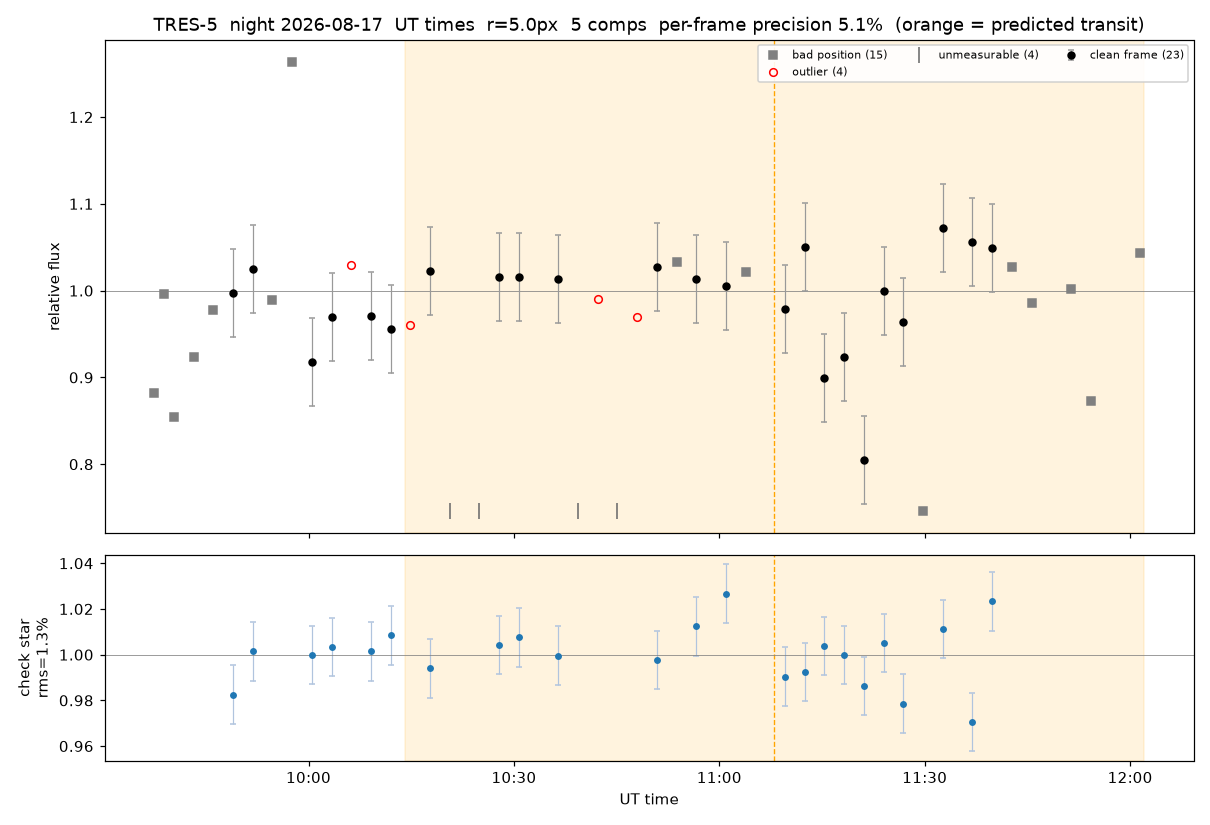

Values plotted in this chart, from the file beside it:
file, mjd_obs, ut_time, x, y, weather, target_flux, ensemble_flux, rel_flux, check_flux, status, used, comp4_flux, comp5_flux, comp10_flux, comp13_flux, comp14_flux
TRES-5260817091750.fits, 61269, 09:17:16, 298.6, 203.6, 100, 562.1, , , , position, no, 39640, , 20293, 18504, 18357
TRES-5260817092423.fits, 61269, 09:24:28, 301.6, 268.1, 100, 547.1, , , , position, no, 41308, , 20246, 18402, 18251
TRES-5260817092606.fits, 61269, 09:25:55, 305.0, 203.8, 100, 575.3, , , , position, no, 41627, , 20466, 18380, 18264
TRES-5260817093238.fits, 61269, 09:33:07, 304.8, 263.1, 100, 570.9, , , , position, no, 41908, , 20074, 18507, 18211
TRES-5260817093730.fits, 61269, 09:37:26, 309.1, 225.5, 100, 530.4, 170897, 0.8819, 1.019, position, no, 42134, 71836, 20183, 18562, 18182
TRES-5260817093914.fits, 61269, 09:38:52, 310.6, 207, 100, 594.0, 168814, 0.996, 0.9971, position, no, 41464, 70366, 20466, 18245, 18274
TRES-5260817094059.fits, 61269, 09:40:19, 311.7, 205.8, 100, 507.6, 168540, 0.8541, 0.9757, position, no, 40742, 70859, 20380, 18467, 18091
TRES-5260817094242.fits, 61269, 09:43:12, 313.8, 206.4, 100, 555.1, 171162, 0.9235, 0.9943, position, no, 41928, 72789, 20071, 18314, 18060
TRES-5260817094427.fits, 61269, 09:44:38, 314.6, 202.1, 100, 533.1, , , , position, no, , 72464, 20197, 18427, 18084
TRES-5260817094610.fits, 61269, 09:46:04, 314.6, 201.9, 100, 580.6, 169060, 0.9778, 0.9847, position, no, 41230, 70743, 20371, 18547, 18170
TRES-5260817094753.fits, 61269, 09:47:31, 316.7, 206.9, 100, 562.8, , , , position, no, 40374, , 20297, 18301, 18235
TRES-5260817094938.fits, 61269, 09:48:57, 318.5, 207.9, 100, 582.1, 167697, 0.9978, 0.9825, ok, yes, 40602, 70117, 20091, 18496, 18391
TRES-5260817095122.fits, 61269, 09:51:50, 318.1, 207.7, 100, 609.1, 170676, 1.025, 1.001, ok, yes, 41937, 71911, 20065, 18610, 18153
TRES-5260817095415.fits, 61269, 09:54:43, 318.5, 204.9, 100, 576.6, 167396, 0.989, 0.9893, position, no, 40832, 69966, 20092, 18340, 18166
TRES-5260817095716.fits, 61269, 09:57:36, 319.6, 203.8, 100, 570.3, 129870, 1.263, 1.319, position, no, 39067, 34492, 19824, 18393, 18094
TRES-5260817100015.fits, 61269, 10:00:28, 321.8, 212.7, 100, 530.3, 167353, 0.9181, 0.9998, ok, yes, 40873, 70072, 20195, 18340, 17873
TRES-5260817100315.fits, 61269, 10:03:21, 324, 209.6, 100, 559.5, 167804, 0.9691, 1.003, ok, yes, 41156, 70336, 19984, 18234, 18094
TRES-5260817100616.fits, 61269, 10:06:14, 323, 208.5, 100, 601.7, 169412, 1.03, 0.9916, outlier, no, 41227, 71696, 20005, 18411, 18072
TRES-5260817100915.fits, 61269, 10:09:07, 325.7, 206.1, 100, 555.6, 166655, 0.9708, 1.002, ok, yes, 40899, 69443, 20053, 18309, 17950
TRES-5260817101216.fits, 61269, 10:12:00, 328.9, 211, 100, 541.0, 166086, 0.9559, 1.008, ok, yes, 40787, 69211, 20065, 18235, 17789
TRES-5260817101515.fits, 61269, 10:14:52, 329.9, 207, 100, 546.8, 167172, 0.9605, 1.006, outlier, no, 41073, 70493, 19742, 18071, 17793
TRES-5260817101815.fits, 61269, 10:17:45, 331.8, 205.9, 100, 581.8, 167736, 1.022, 0.994, ok, yes, 40854, 70490, 20296, 18417, 17679
TRES-5260817102116.fits, 61269, 10:20:38, 331.7, 204, 100, 556.5, , , , no_flux, no, 40698, , 20089, 18507, 17872
TRES-5260817102415.fits, 61269, 10:24:57, 334.7, 210.8, 100, 563.8, , , , no_flux, no, 40857, , 19851, 18114, 17984
TRES-5260817102715.fits, 61269, 10:27:50, 337.8, 208.4, 100, 564.2, 165714, 1.016, 1.004, ok, yes, 40523, 69534, 19774, 17973, 17909
TRES-5260817103015.fits, 61269, 10:30:43, 337.9, 209.5, 100, 567.6, 166818, 1.016, 1.008, ok, yes, 40863, 70392, 19663, 18184, 17716
TRES-5260817103316.fits, 61269, 10:33:36, 338.7, 213.9, 100, 473.6, , , , position, no, 40621, , 19878, 17984, 17752
TRES-5260817103616.fits, 61269, 10:36:28, 341.7, 210, 100, 550.3, 163365, 1.013, 0.9996, ok, yes, 39714, 68219, 19783, 17981, 17668
TRES-5260817103915.fits, 61269, 10:39:21, 343.1, 210.6, 100, 549.6, , , , no_flux, no, 39786, , 19746, 17806, 17561
TRES-5260817104216.fits, 61269, 10:42:14, 343, 206.6, 100, 546.6, 166261, 0.9903, 0.9942, outlier, no, 40338, 70581, 19759, 17888, 17696
TRES-5260817104515.fits, 61269, 10:45:07, 345.9, 209.9, 100, 524.0, , , , no_flux, no, 39820, , 19533, 17784, 17606
TRES-5260817104815.fits, 61269, 10:48:00, 346.1, 211.6, 100, 526.0, 164734, 0.9697, 1.0, outlier, no, 39957, 69971, 19671, 17749, 17385
TRES-5260817105115.fits, 61269, 10:50:52, 349, 209.6, 100, 558.2, 165788, 1.028, 0.9976, ok, yes, 40160, 70618, 19832, 17772, 17406
TRES-5260817105415.fits, 61269, 10:53:45, 350.2, 217.4, 100, 551.2, 163774, 1.033, 1.02, position, no, 40090, 68577, 19679, 17823, 17605
TRES-5260817105715.fits, 61269, 10:56:38, 350, 212.5, 100, 540.5, 163379, 1.013, 1.012, ok, yes, 39923, 68674, 19519, 17733, 17530
TRES-5260817110015.fits, 61269, 11:00:57, 353.7, 210, 100, 525.8, 161219, 1.005, 1.027, ok, yes, 39839, 66933, 19558, 17515, 17374
TRES-5260817110315.fits, 61269, 11:03:50, 354, 206.8, 100, 543.2, 163700, 1.022, 0.9988, position, no, 39708, 69546, 19238, 17752, 17456
TRES-5260817110616.fits, 61269, 11:06:43, 361.6, 219.4, 100, 239.1, , , , position, no, , 68536, 19575, 17458, 
TRES-5260817110915.fits, 61269, 11:09:36, 356.9, 214.0, 100, 515.7, 163680, 0.9789, 0.9904, ok, yes, 39204, 70085, 19401, 17537, 17454
TRES-5260817111215.fits, 61269, 11:12:28, 358, 212.1, 100, 551.0, 163299, 1.05, 0.9923, ok, yes, 39211, 69626, 19539, 17695, 17228
TRES-5260817111515.fits, 61269, 11:15:21, 361.7, 217.7, 100, 466.9, 163045, 0.8998, 1.004, ok, yes, 39279, 69952, 19399, 17387, 17028
TRES-5260817111815.fits, 61269, 11:18:14, 360.8, 214.9, 100, 475.6, 161365, 0.9234, 0.9999, ok, yes, 38855, 68726, 19482, 17372, 16932
TRES-5260817112115.fits, 61269, 11:21:07, 363.2, 213.3, 100, 411.0, 160671, 0.8048, 0.9863, ok, yes, 38299, 68652, 19629, 17169, 16922
TRES-5260817112416.fits, 61269, 11:24:00, 365.4, 217.5, 100, 507.1, 160552, 1.0, 1.005, ok, yes, 38678, 68050, 19341, 17573, 16910
TRES-5260817112715.fits, 61269, 11:26:52, 366.3, 218.1, 100, 500.2, 164744, 0.9633, 0.9786, ok, yes, 38856, 72493, 18767, 17438, 17190
TRES-5260817113015.fits, 61269, 11:29:45, 366.3, 215.4, 100, 378.5, 160764, 0.7463, 1.009, position, no, 38880, 68952, 19244, 16985, 16704
TRES-5260817113315.fits, 61269, 11:32:38, 366.9, 219.5, 100, 533.8, 158169, 1.073, 1.011, ok, yes, 38206, 67205, 19119, 16971, 16667
TRES-5260817113615.fits, 61269, 11:36:57, 367.1, 219.4, 100, 536.3, 161442, 1.056, 0.9705, ok, yes, 37791, 70809, 18872, 17153, 16817
TRES-5260817113915.fits, 61269, 11:39:50, 369, 221.4, 100, 515.9, 157054, 1.05, 1.023, ok, yes, 38194, 66099, 18895, 16954, 16912
TRES-5260817114216.fits, 61269, 11:42:43, 367.3, 220.7, 100, 518.8, 160803, 1.027, 0.9685, position, no, 37541, 70748, 18833, 17105, 16576
TRES-5260817114516.fits, 61269, 11:45:36, 371.1, 216.7, 100, 495.2, 160929, 0.9856, 0.9596, position, no, 37373, 71225, 18731, 16952, 16647
TRES-5260817114815.fits, 61269, 11:48:28, 378.4, 225.6, 100, 193.4, , , , position, no, , 70065, 18906, 16706, 
TRES-5260817115116.fits, 61269, 11:51:21, 371.3, 221.2, 100, 490.5, 157208, 1.002, 0.9913, position, no, 37296, 67505, 18759, 16977, 16670
TRES-5260817115416.fits, 61269, 11:54:14, 374.1, 218.6, 100, 426.5, 157720, 0.8725, 0.9743, position, no, 36964, 68338, 18890, 17100, 16427
TRES-5260817120203.fits, 61270, 12:01:26, 375.1, 283.6, 100, 486.9, 154959, 1.043, 1.042, position, no, 36322, 66668, 18918, 16605, 16447
